The GitHub repository IhdalFahroni/Tubes-JST contains a labelled image folder "Dataset" with 2 categories: bercak ungu, moler disease. Examples follow, each with its label.

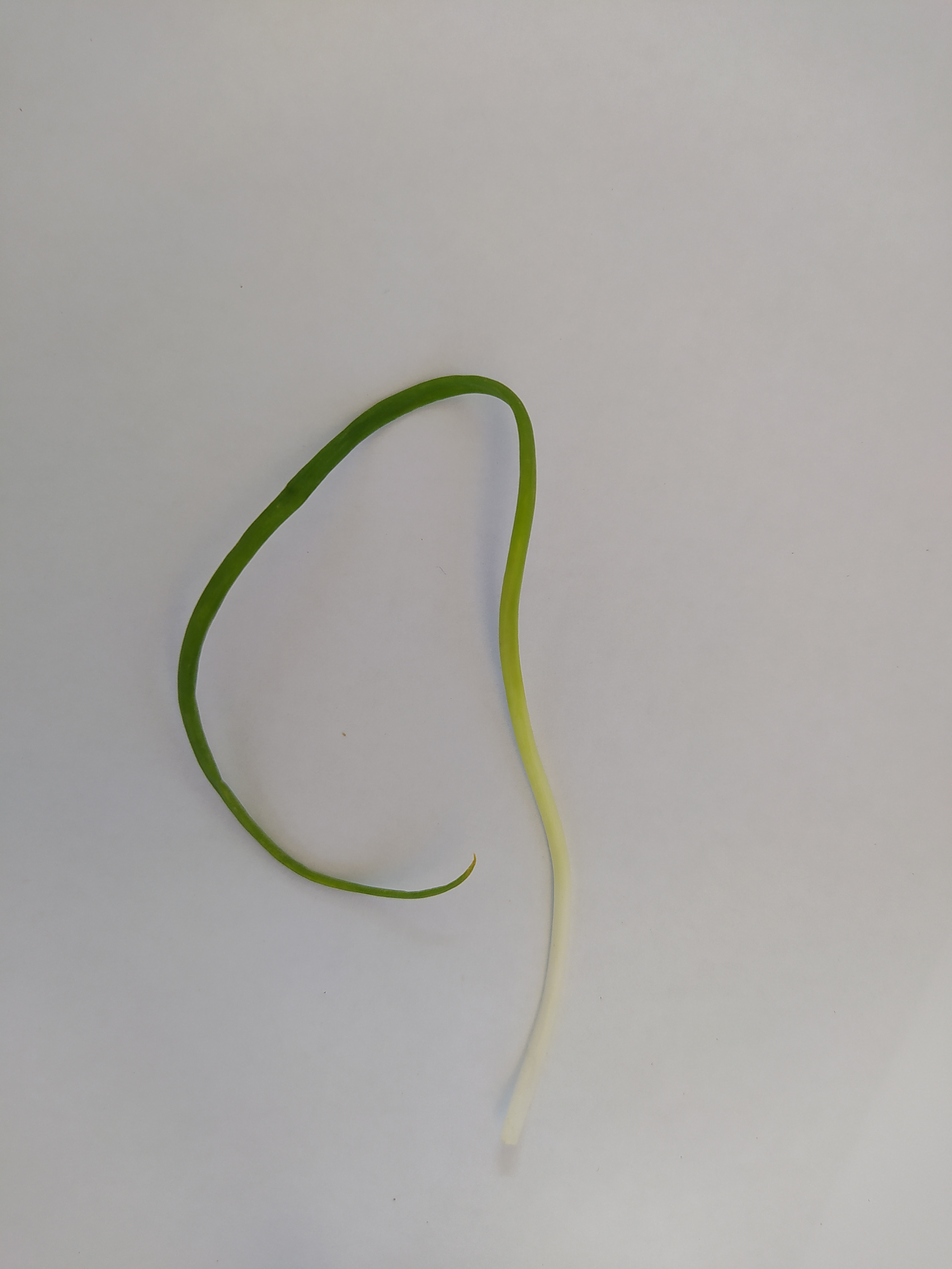
Label: moler disease

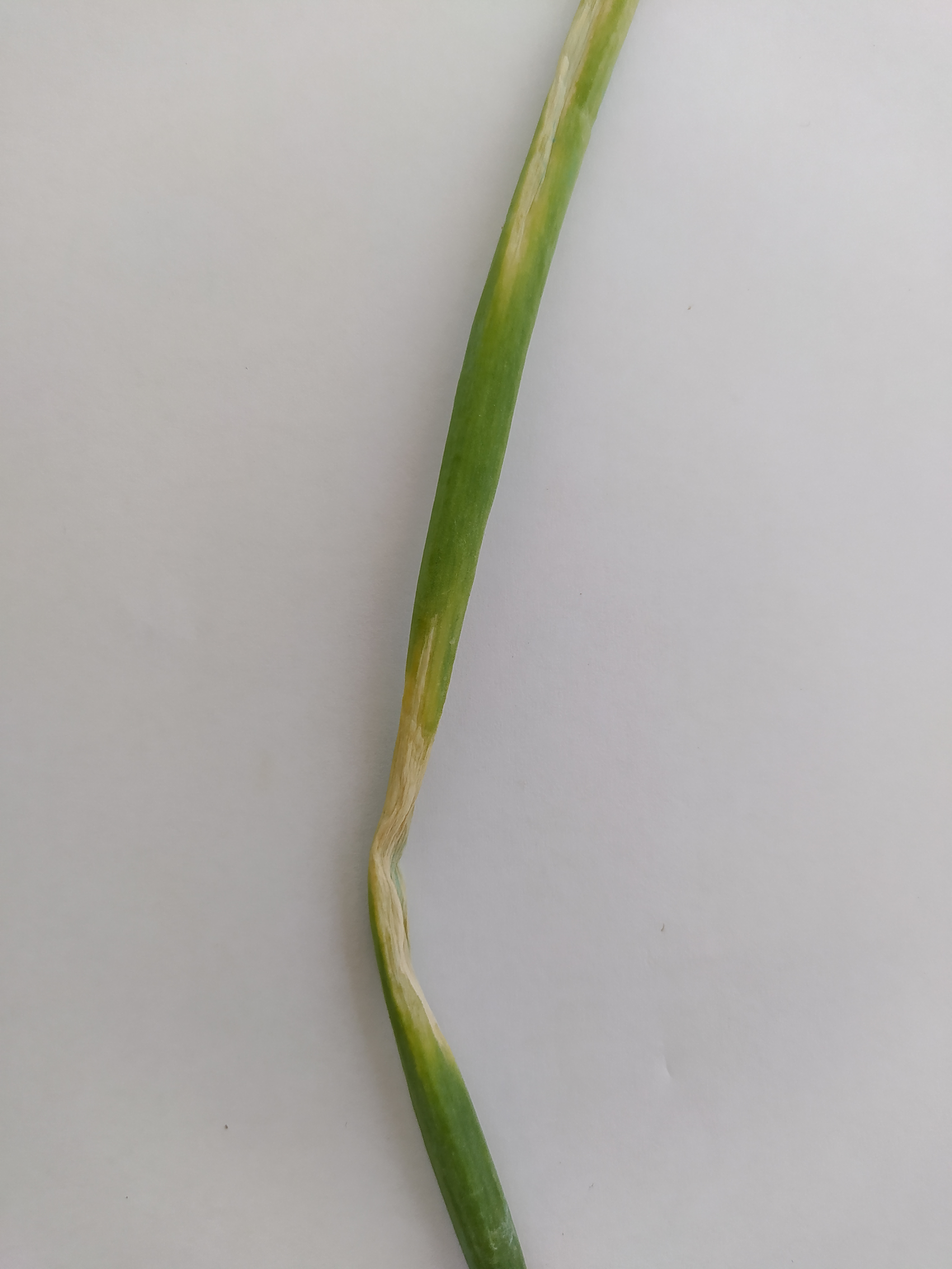
Label: bercak ungu

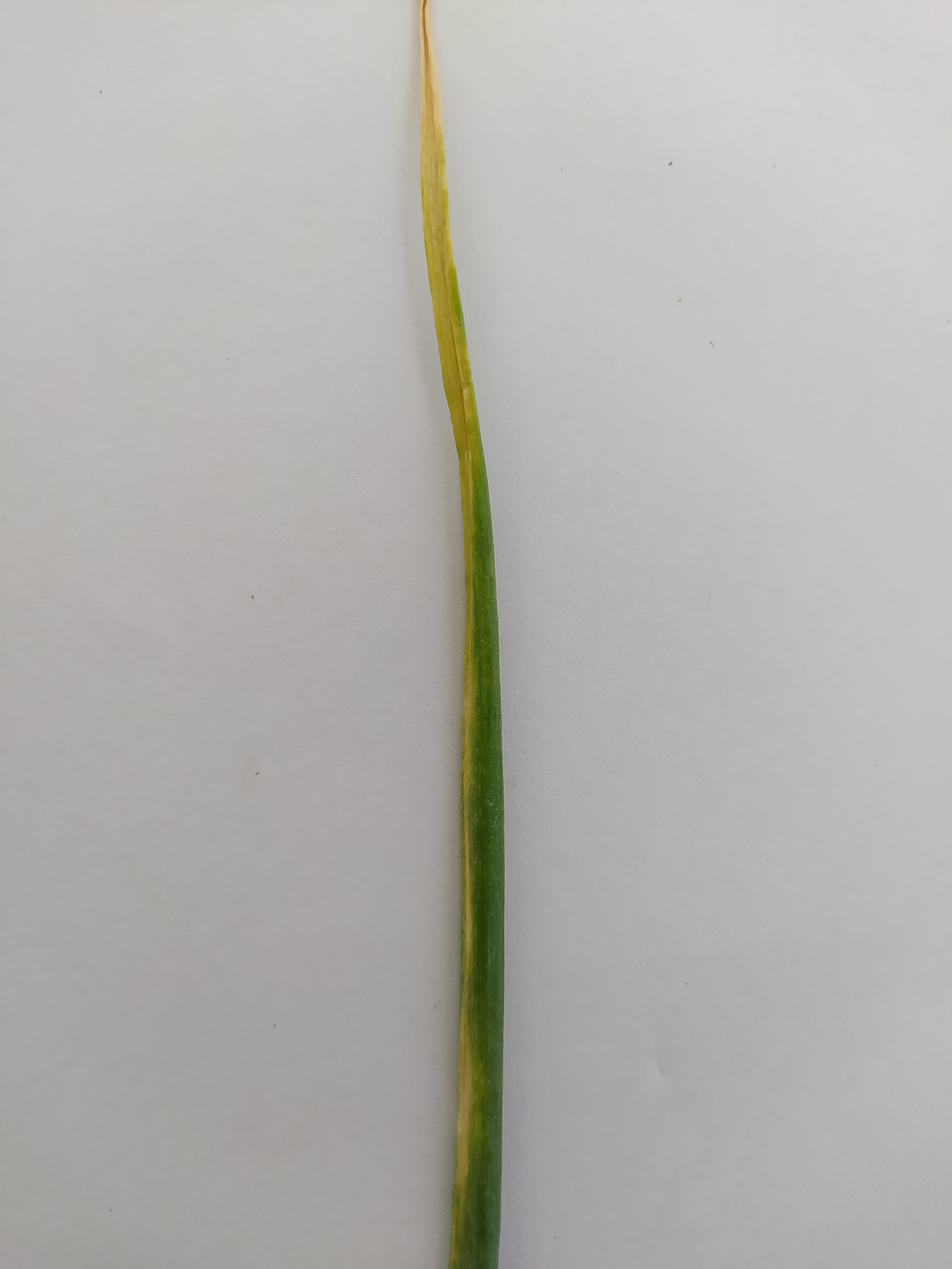
Label: bercak ungu

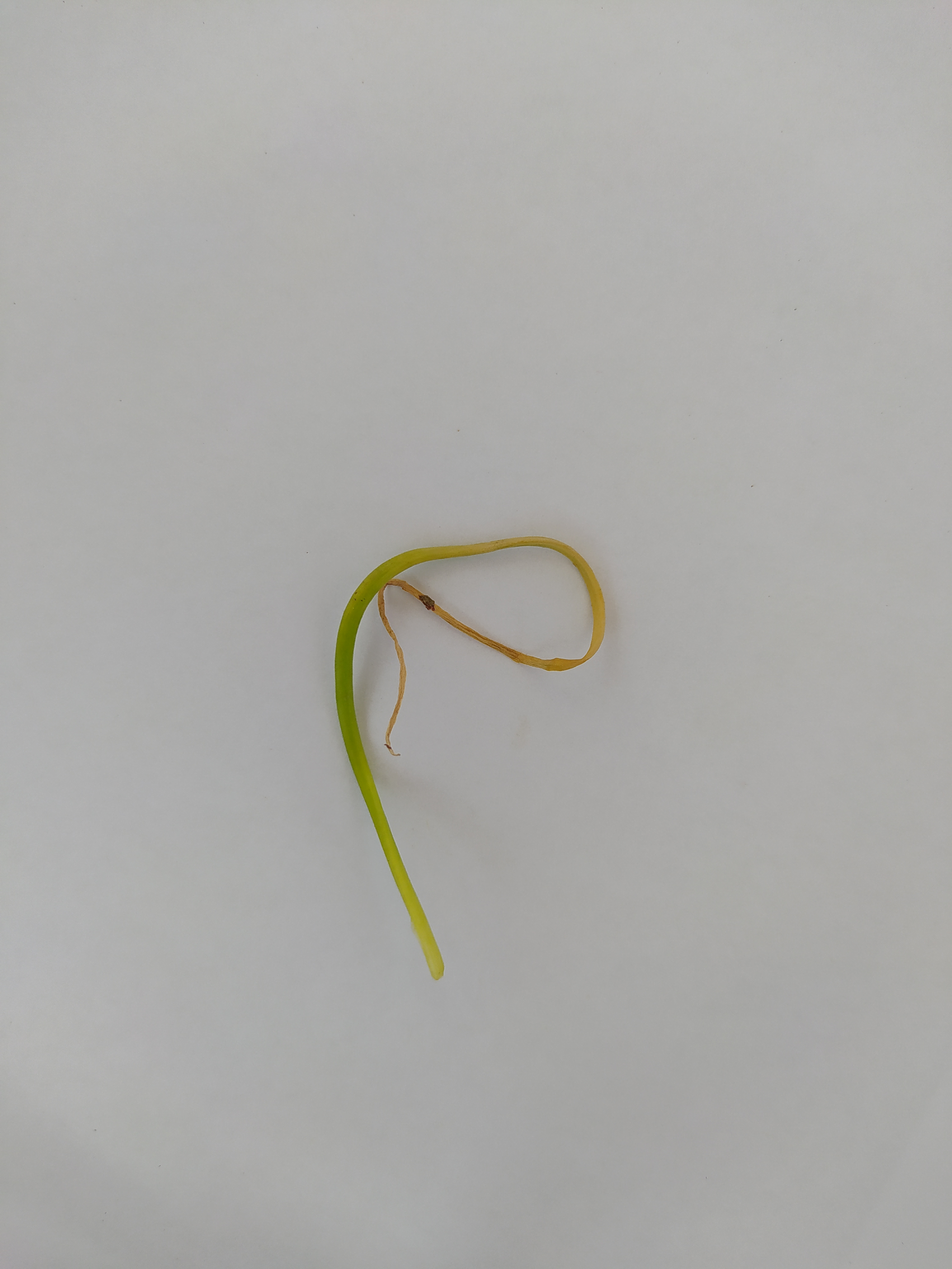
Label: moler disease

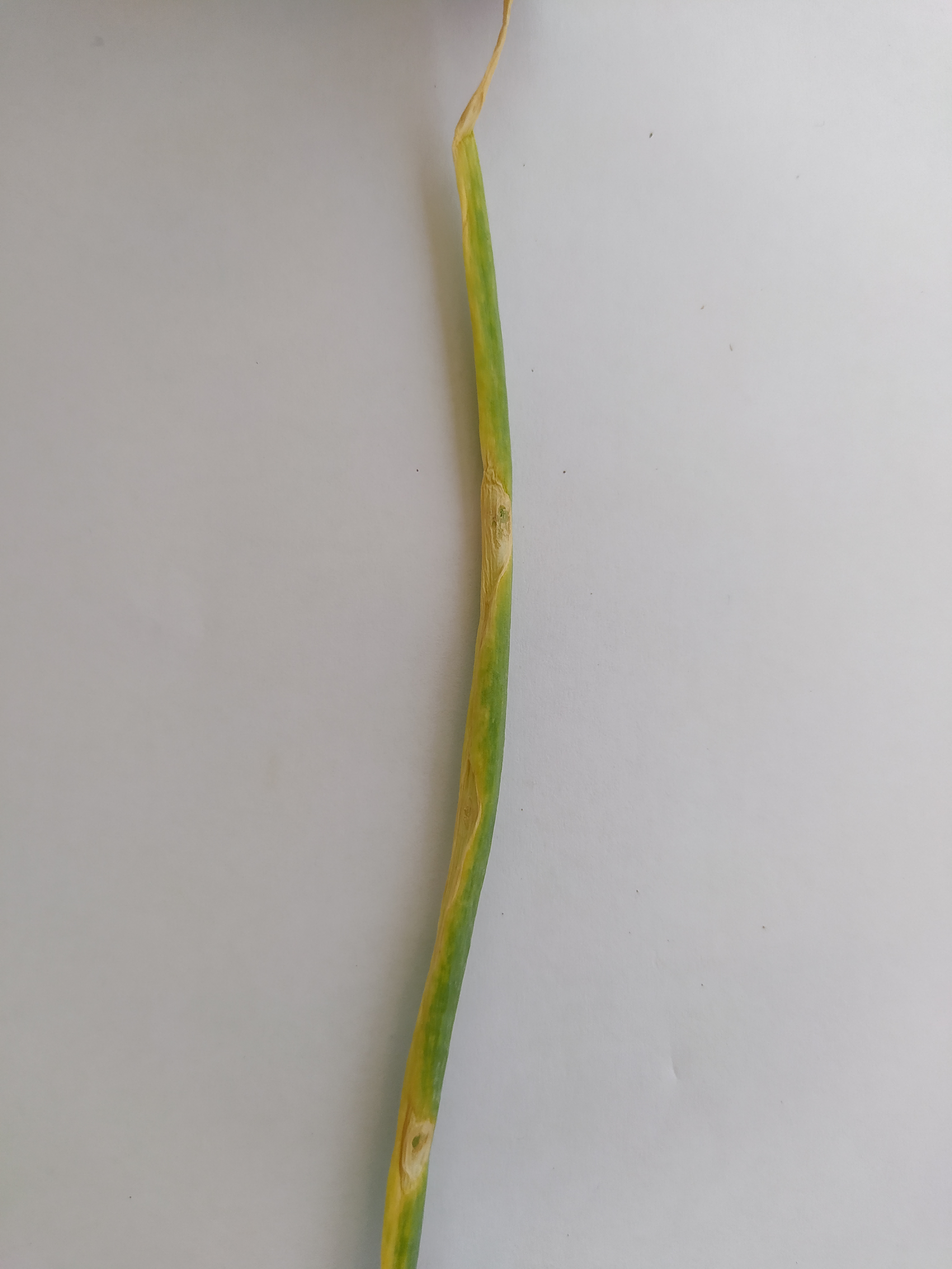
Label: bercak ungu

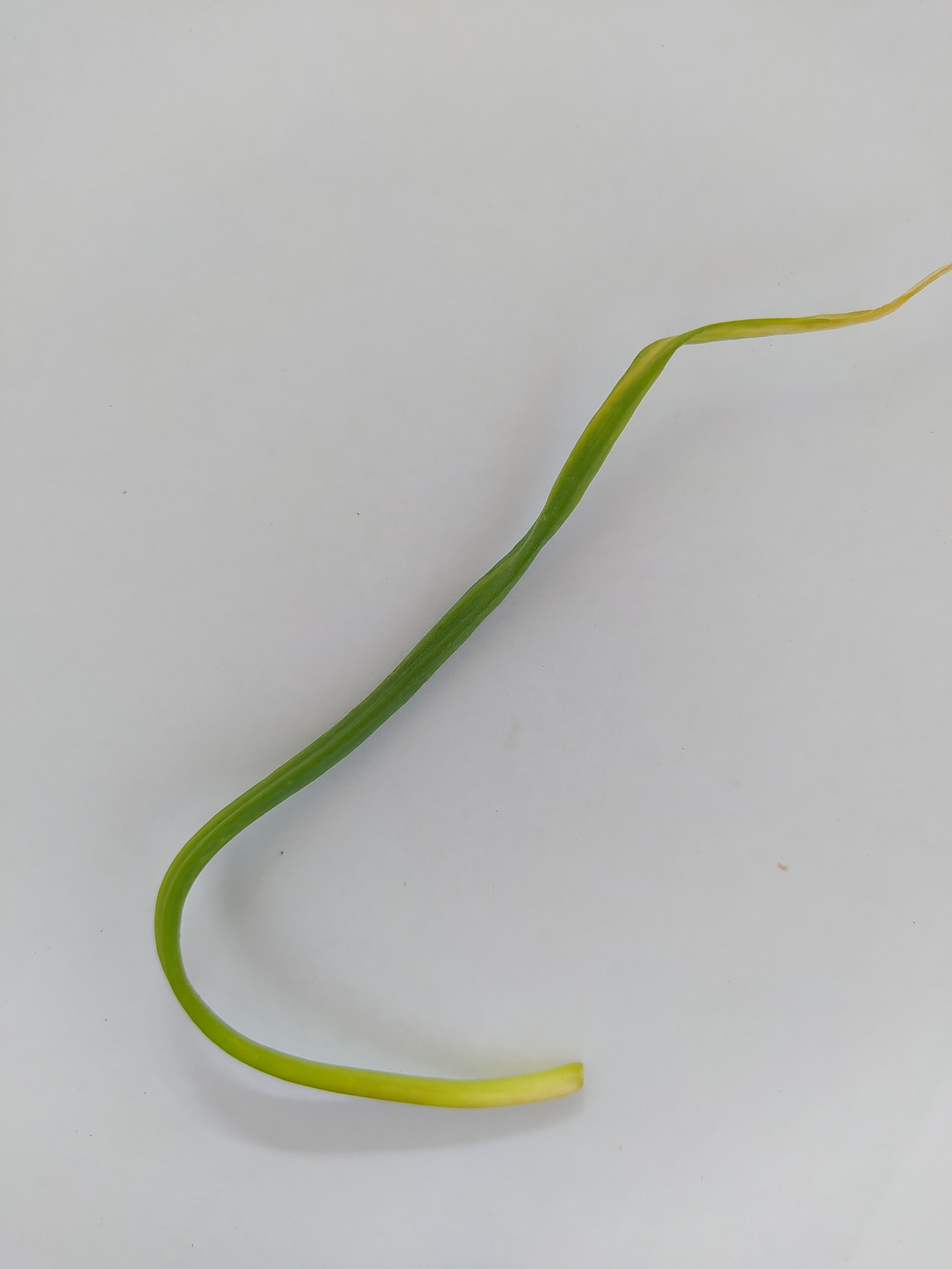
Label: moler disease
